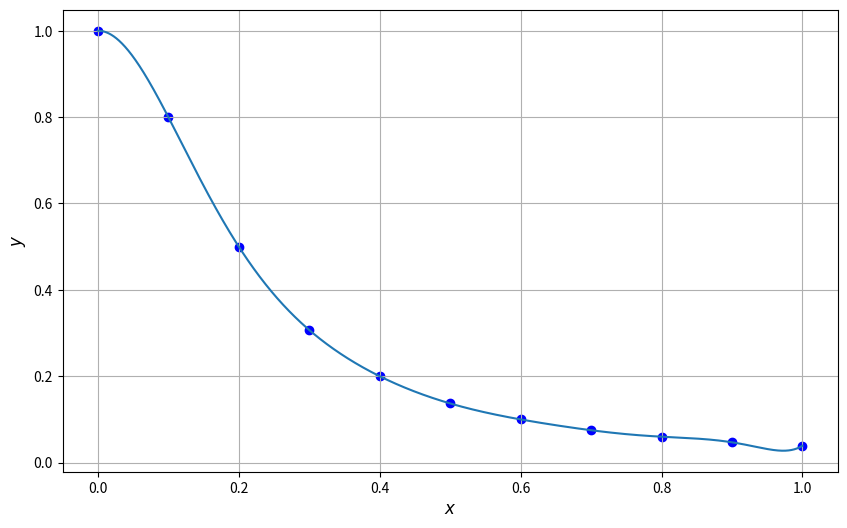

The matplotlib source for this figure: (Note: this script raises an exception after producing the figure.)
import numpy as np
import scipy as sp
import matplotlib as mpl
from numpy import float32, float64
from numpy import linalg
import matplotlib.pyplot as plt
from functools import partial
import itertools

def newton_diff_order_n(xs: np.array, ys: np.array) -> float64:
    n = len(xs)
    if n == 1:
        return ys[0]

    elif n == 2:
        x1, x2 = xs
        y1, y2 = ys

        return (y2 - y1) / (x2 - x1)

    x0 = xs[0]
    xn = xs[-1]

    return (newton_diff_order_n(xs[1:], ys[1:]) - newton_diff_order_n(xs[0:-1], ys[0:-1])) / (xn - x0)

    
def newton_interpolation(xs: np.array, ys: np.array) -> np.array:
    current_poly = np.array([1.0])
    result_poly = np.array([0.0])

    for n, x in enumerate(xs):
        result_poly = np.polyadd(result_poly, newton_diff_order_n(xs[0:n + 1], ys[0:n + 1]) * current_poly)
        multiple_poly = np.array([1.0, -x])
        current_poly = np.polymul(current_poly, multiple_poly)
    
    return result_poly

def plot_points_and_poly(ax, xs: np.array, ys: np.array, poly: np.array, color: str = "blue"):
    num_points = 10000
    xs_linspace = np.linspace(min(xs), max(xs), num_points)

    ax.scatter(xs, ys, color=color)
    ax.plot(xs_linspace, np.polyval(poly, xs_linspace))

    ax.get_xaxis().set_visible(True)
    ax.get_yaxis().set_visible(True)

    ax.grid(True, which="both")
    ax.set_xlabel("$x$", fontsize=12)
    ax.set_ylabel("$y$", fontsize=12)
    plt.show()

if __name__ == "__main__":
    fig, ax = plt.subplots(1, 1, figsize=(10, 6))

    xs = np.array([0.0, 0.1, 0.2, 0.3, 0.4, 0.5, 0.6, 0.7, 0.8, 0.9, 1.0])
    ys = np.array([1.0, 0.8, 0.5, 0.307, 0.2, 0.137, 0.1, 0.075, 0.06, 0.047, 0.039])
    poly_x_t = newton_interpolation(xs, ys)

    plot_points_and_poly(ax, xs, ys, poly_x_t)
    fig.savefig("output/5_1.pdf", transparent=False, bbox_inches="tight")